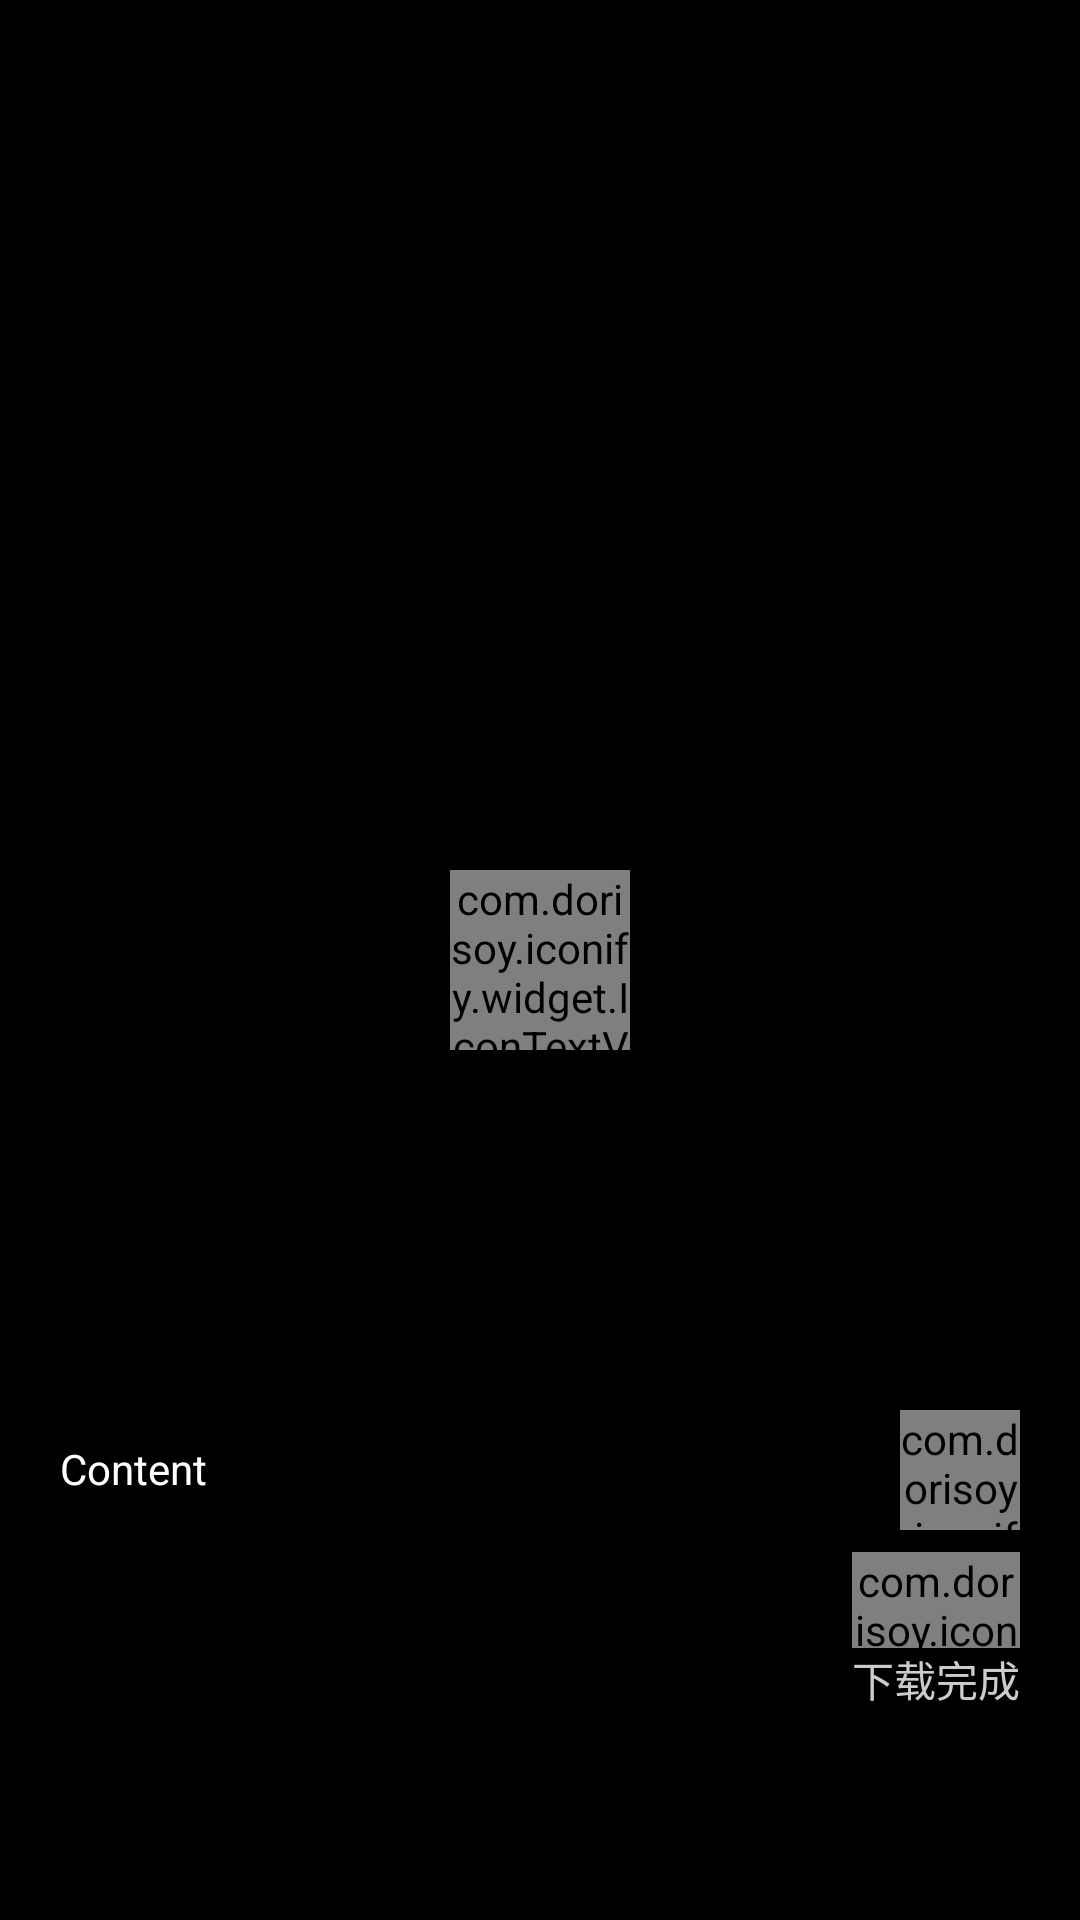

Android layout source for this screen:
<!-- AndroidManifest.xml: application theme AppTheme.Main -->
<!-- res/layout/fragment_video.xml -->
<FrameLayout xmlns:android="http://schemas.android.com/apk/res/android"
    xmlns:tools="http://schemas.android.com/tools"
    android:layout_width="match_parent"
    android:layout_height="match_parent"
    android:background="#000000"
    tools:context="com.dorisoy.video.downloader.layout.fragment.VideoFragment"
    android:id="@+id/video_fragment">

    <RelativeLayout
        android:layout_width="match_parent"
        android:layout_height="match_parent"
        android:orientation="vertical">

        

        <TextureView
            android:id="@+id/video_player"
            android:layout_width="fill_parent"
            android:layout_height="fill_parent"
            android:layout_alignParentStart="true"
            android:layout_alignParentTop="true"
            android:layout_gravity="center" />

        <ImageView
            android:id="@+id/video_avatar"
            android:layout_width="@dimen/avatar_width"
            android:layout_height="@dimen/avatar_width"
            android:layout_alignParentBottom="true"
            android:layout_alignParentStart="true"
            android:layout_marginBottom="170dp"
            android:layout_marginStart="20dp"
            android:src="@mipmap/ic_launcher_round"
            />

        <TextView
            android:id="@+id/video_nickname"
            android:layout_width="221dp"
            android:layout_height="wrap_content"
            android:layout_alignBottom="@+id/video_avatar"
            android:layout_alignTop="@+id/video_avatar"
            android:layout_marginEnd="20dp"
            android:layout_marginStart="80dp"
            android:text="Nickname"
            android:textColor="#fff" />

        <TextView
            android:id="@+id/video_content"
            android:layout_width="match_parent"
            android:layout_height="100dp"
            android:layout_alignParentBottom="true"
            android:layout_alignParentStart="true"
            android:layout_marginStart="20dp"
            android:layout_marginEnd="20dp"
            android:layout_marginBottom="60dp"
            android:textColor="#fff"
            android:text="Content" />

        <LinearLayout
            android:id="@+id/video_downloaded"
            android:layout_width="wrap_content"
            android:layout_height="wrap_content"
            android:layout_alignBottom="@+id/video_content"
            android:layout_alignEnd="@+id/video_content"
            android:layout_marginBottom="10dp"
            android:orientation="vertical">

            <com.dorisoy.iconify.widget.IconTextView
                android:layout_width="match_parent"
                android:layout_height="32dp"
                android:shadowColor="#22000000"
                android:textAlignment="center"
                android:shadowDx="3"
                android:shadowDy="3"
                android:shadowRadius="1"
                android:text="{fal-download}"
                android:textColor="#CCC"
                android:textSize="32sp" />

            <TextView
                android:id="@+id/editText"
                android:layout_width="wrap_content"
                android:layout_height="wrap_content"
                android:text="@string/download_complete"
                android:textColor="#CCC"
                />
        </LinearLayout>

        <com.dorisoy.iconify.widget.IconTextView
            android:id="@+id/video_pause"
            android:layout_width="60dp"
            android:layout_height="60dp"
            android:layout_centerInParent="true"
            android:text="{fa-play 60dp}"
            android:textColor="#80FFFFFF" />

        <com.dorisoy.iconify.widget.IconTextView
            android:id="@+id/video_close"
            android:layout_width="40dp"
            android:layout_height="40dp"
            android:layout_centerVertical="true"
            android:textAlignment="center"
            android:layout_alignEnd="@+id/video_content"
            android:layout_alignTop="@+id/video_avatar"
            android:text="{fal-times 24dp}"
            android:textColor="#FFF"
            />


    </RelativeLayout>




</FrameLayout>
<!-- resources referenced by this layout -->
<resources>
  <string name="download_complete">下载完成</string>
  <style name="AppTheme.Main" parent="Theme.AppCompat.Light.NoActionBar">
          <item name="colorPrimary">@color/colorPrimary</item>
          <item name="colorPrimaryDark">@color/colorPrimaryDark</item>
          <item name="colorAccent">@color/colorAccent</item>
          <item name="android:windowBackground">@color/app_background</item>
          <item name="android:textColorPrimary">@color/text_primary</item>
          <item name="android:textColorSecondary">@color/text_secondary</item>
          <item name="windowActionBar">false</item>
          <item name="android:windowNoTitle">true</item>
          <item name="android:fitsSystemWindows">false</item>
          <item name="android:clipToPadding">false</item>
      </style>
  <color name="colorPrimary">#FE2C55</color>
  <color name="colorPrimaryDark">#D81E44</color>
  <color name="colorAccent">#FE2C55</color>
  <color name="app_background">#F4F5F7</color>
  <color name="text_primary">#1A1A1A</color>
  <color name="text_secondary">#8A8A8F</color>
</resources>
